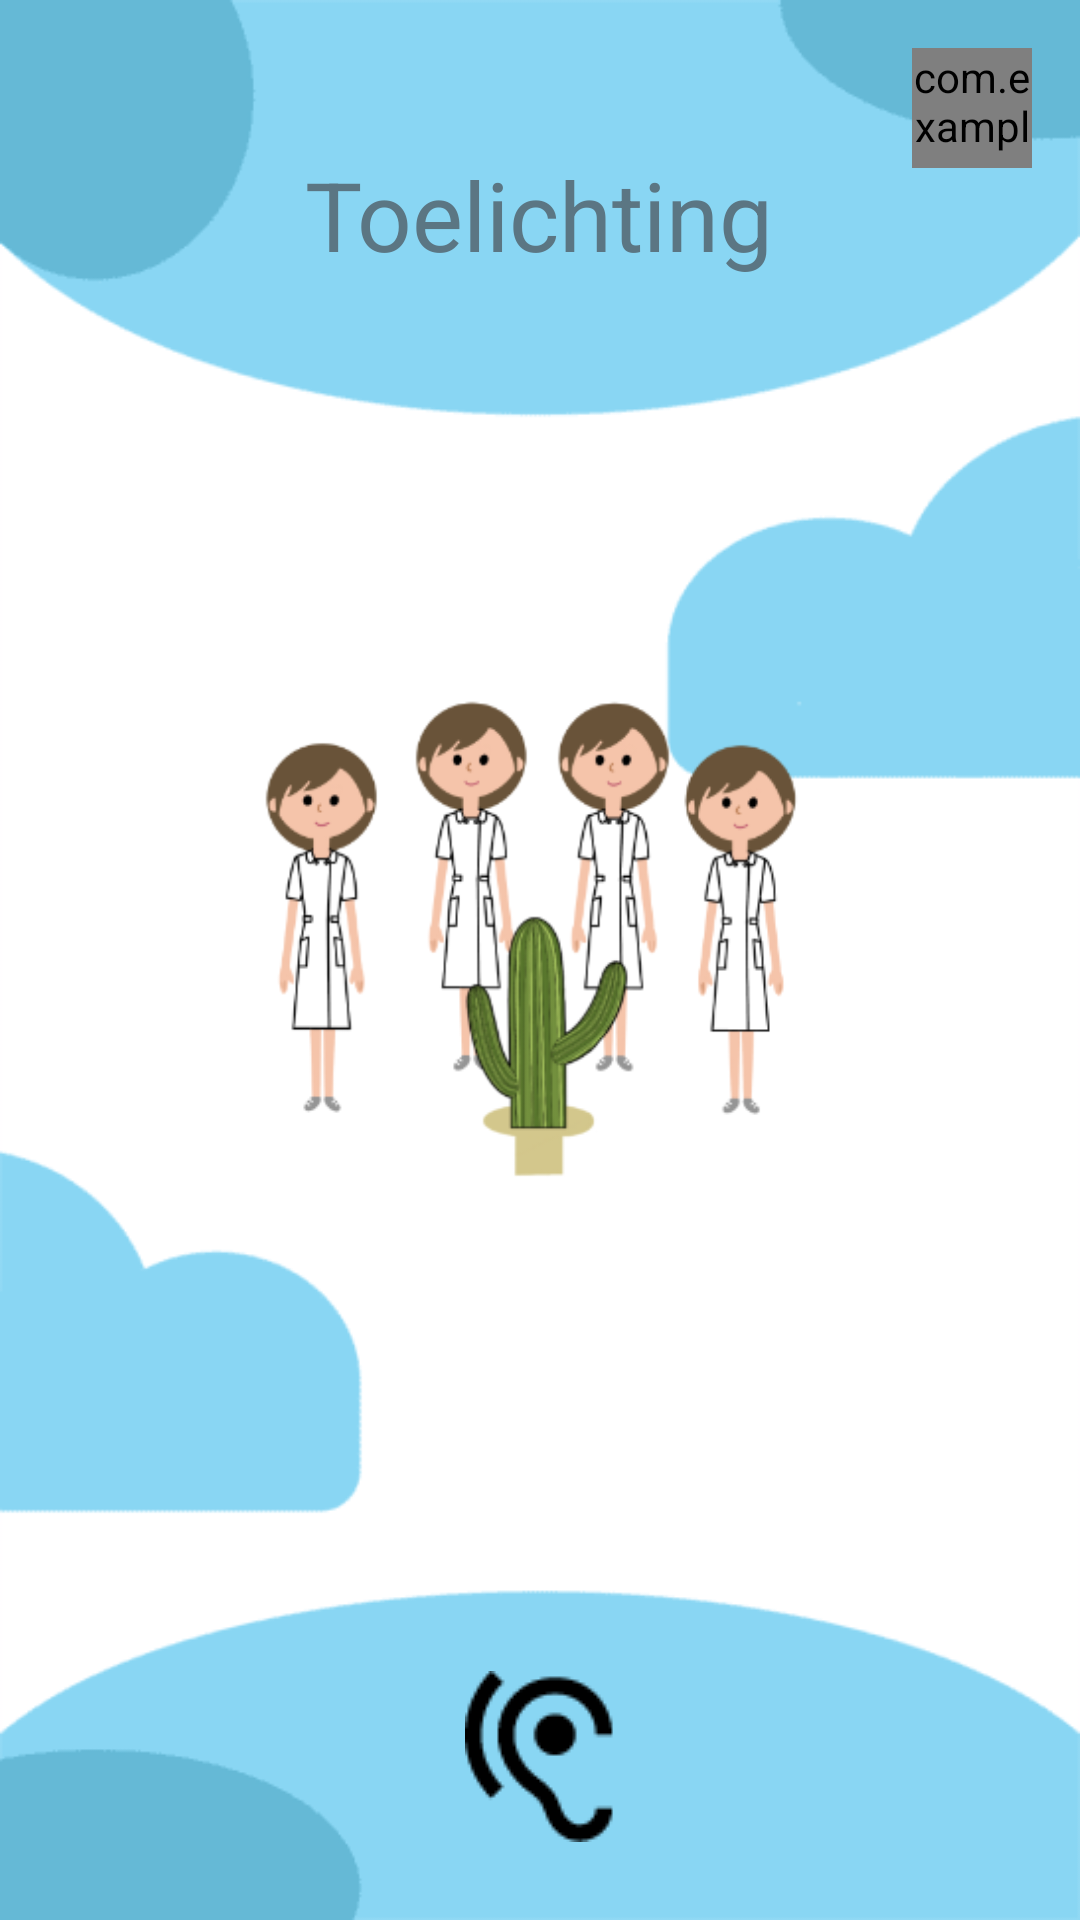

The Android layout XML behind this screen, and the referenced resources:
<!-- AndroidManifest.xml: application theme Theme.CodeAcadamyGroepje -->
<!-- res/layout/activity_lo_explanation.xml -->
<?xml version="1.0" encoding="utf-8"?>
<RelativeLayout xmlns:android="http://schemas.android.com/apk/res/android"
    xmlns:app="http://schemas.android.com/apk/res-auto"
    xmlns:tools="http://schemas.android.com/tools"
    android:id="@+id/lo_explanation"
    tools:context="com.example.levendOrganogram.LoExplanationActivity"
    android:layout_width="match_parent"
    android:layout_height="match_parent"
    android:background="@drawable/background_blue">

    
    <com.example.components.GlobalListeningFeedbackButton
        android:id="@+id/listeningButton"
        android:layout_width="120px"
        android:layout_height="120px"
        android:layout_alignParentTop="true"
        android:layout_alignParentEnd="true"
        android:layout_marginTop="16dp"
        android:layout_marginEnd="16dp"
        android:background="@drawable/mic_listening" />


    <TextView
        android:id="@+id/text_view_title"
        android:layout_width="wrap_content"
        android:layout_height="wrap_content"
        android:layout_centerHorizontal="true"
        android:layout_marginTop="@dimen/topMargin"
        android:text="Toelichting"
        android:textColor="@color/textColor"
        android:textSize="@dimen/game_title_text_size" />

    <ImageButton
        android:id="@+id/nextButton"
        android:layout_width="91dp"
        android:layout_height="57dp"
        android:layout_alignParentEnd="true"
        android:layout_alignParentBottom="true"
        android:layout_marginEnd="22dp"
        android:layout_marginBottom="26dp"
        android:background="#00FFFFFF"

        app:srcCompat="@drawable/arrow_icon" />

    <ImageButton
        android:id="@+id/hearButton"
        android:layout_width="wrap_content"
        android:layout_height="wrap_content"
        android:layout_alignParentBottom="true"
        android:layout_centerHorizontal="true"
        android:layout_marginBottom="26dp"
        android:background="#00FFFFFF"
        app:srcCompat="@drawable/pictogram_oortje" />

    <ImageView
        android:id="@+id/image_view_lo_explanation"
        android:layout_width="319dp"
        android:layout_height="270dp"
        android:layout_alignParentStart="true"
        android:layout_alignParentEnd="true"
        android:layout_alignParentBottom="true"
        android:layout_marginStart="65dp"
        android:layout_marginEnd="66dp"
        android:layout_marginBottom="197dp"
        app:srcCompat="@drawable/lo_explanation" />

</RelativeLayout>
<!-- resources referenced by this layout -->
<resources>
  <color name="textColor">#5b7683</color>
  <dimen name="game_title_text_size">32sp</dimen>
  <dimen name="topMargin">50dp</dimen>
  <!-- drawable background_blue: png bitmap (drawable, 3810 bytes) -->
  <!-- drawable lo_explanation: png bitmap (drawable, 62079 bytes) -->
  <!-- drawable mic_listening: png bitmap (drawable, 1209 bytes) -->
  <!-- drawable pictogram_oortje: png bitmap (drawable, 1365 bytes) -->
  <style name="Theme.CodeAcadamyGroepje" parent="Base.Theme.CodeAcadamyGroepje" />
  <style name="Base.Theme.CodeAcadamyGroepje" parent="Theme.Material3.DayNight.NoActionBar">
          
          
      </style>
</resources>
